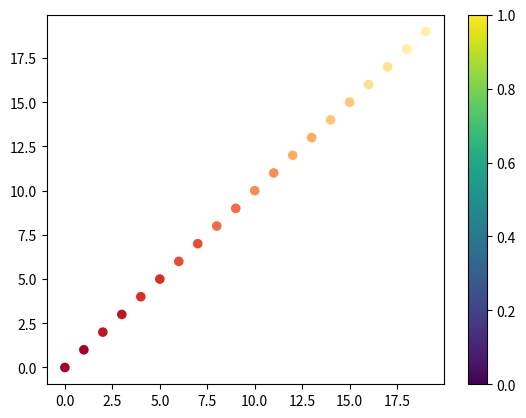

This chart was generated by the following Python code:
# ID: SO#6063876
# Language: Python
# Bug class: Value type
# Runtime consequence: Crash
# In study: Yes
# Inclusion rationale: Scatter colorbar needs float array, got tuple list. Type mismatch.
# Reproduction status: Fixed (matplotlib 3)
# Type system catch: Color parameter requires `number[]`; tuple list rejected

import matplotlib
matplotlib.use("Agg")
import matplotlib
import matplotlib.pyplot as plt

cm = matplotlib.colormaps["RdYlBu"]
colors = [cm(1.0 * i / 20) for i in range(20)]
xy = list(range(20))
plt.subplot(111)
colorlist = [colors[x // 2] for x in xy]
plt.scatter(xy, xy, c=colorlist, s=35, vmin=0, vmax=20)
plt.colorbar()
plt.close()
